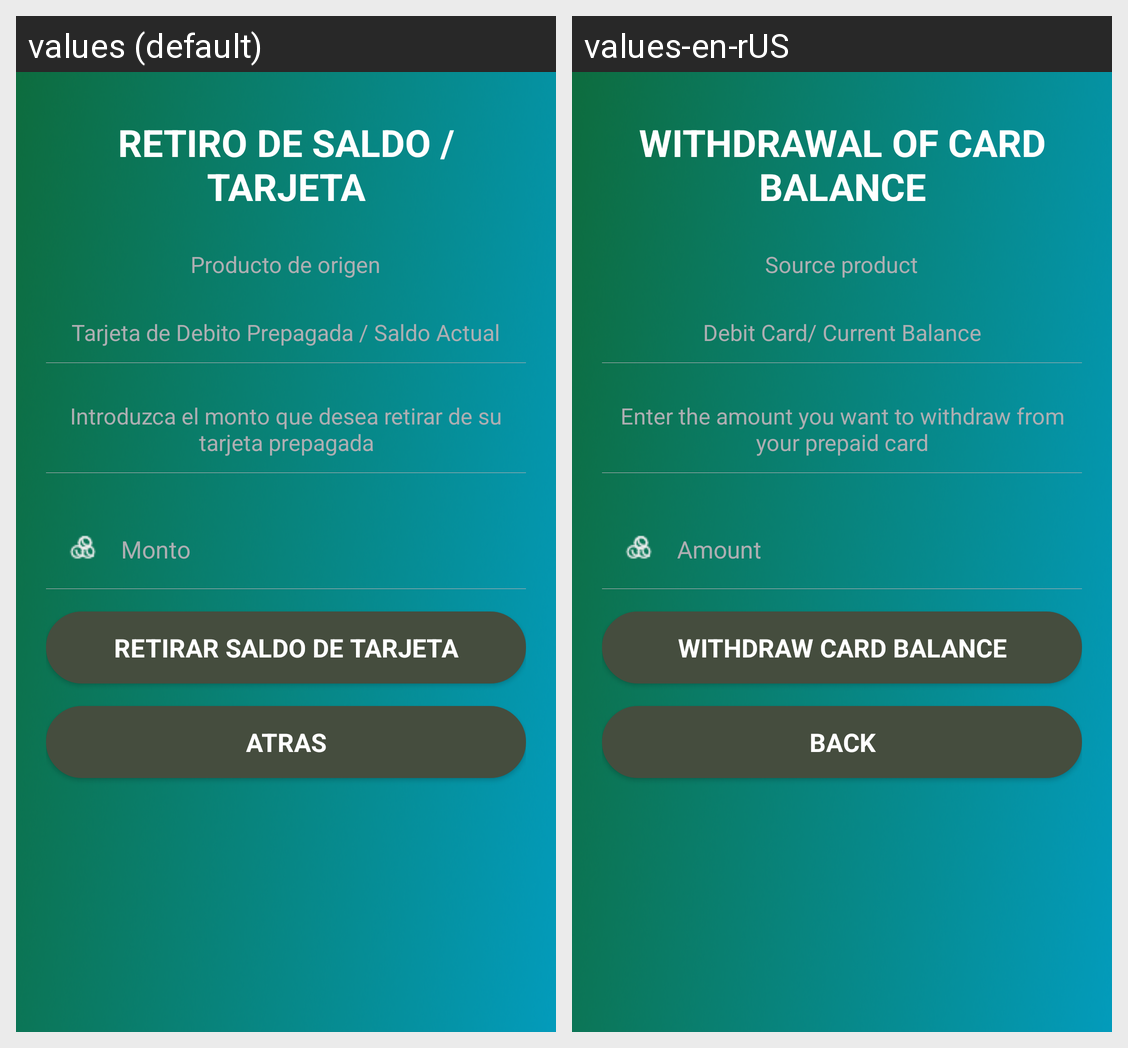

Strings drawn on this Android screen and how each of the app's shown locales translates them:
Android screen res/layout/activity_withdraw_my_card__es.xml rendered under 2 locales, left to right: values (default), values-en-rUS. Device: Nexus 5 (rendered at 1080×1920; each locale shown at half size, 540×960, under a caption strip naming it); theme AppTheme.
Strings drawn on this screen, with the default value and each locale's value (text and hints the layout hard-codes, and strings that could not be matched under every locale, appear in the picture but are not listed):

withdraw_card_title
  values: RETIRO DE SALDO / TARJETA
  values-en-rUS: WITHDRAWAL OF CARD BALANCE

origin_product
  values: Producto de origen
  values-en-rUS: Source product

debit_card_balane
  values: Tarjeta de Debito Prepagada / Saldo Actual
  values-en-rUS: Debit Card/ Current Balance

amount_withdraw_card
  values: Introduzca el monto que desea retirar de su tarjeta prepagada
  values-en-rUS: Enter the amount you want to withdraw from your prepaid card

destination_amount
  values: Monto
  values-en-rUS: Amount

button_withdraw_card
  values: Retirar Saldo de Tarjeta
  values-en-rUS: Withdraw Card Balance

back
  values: ATRAS
  values-en-rUS: BACK
